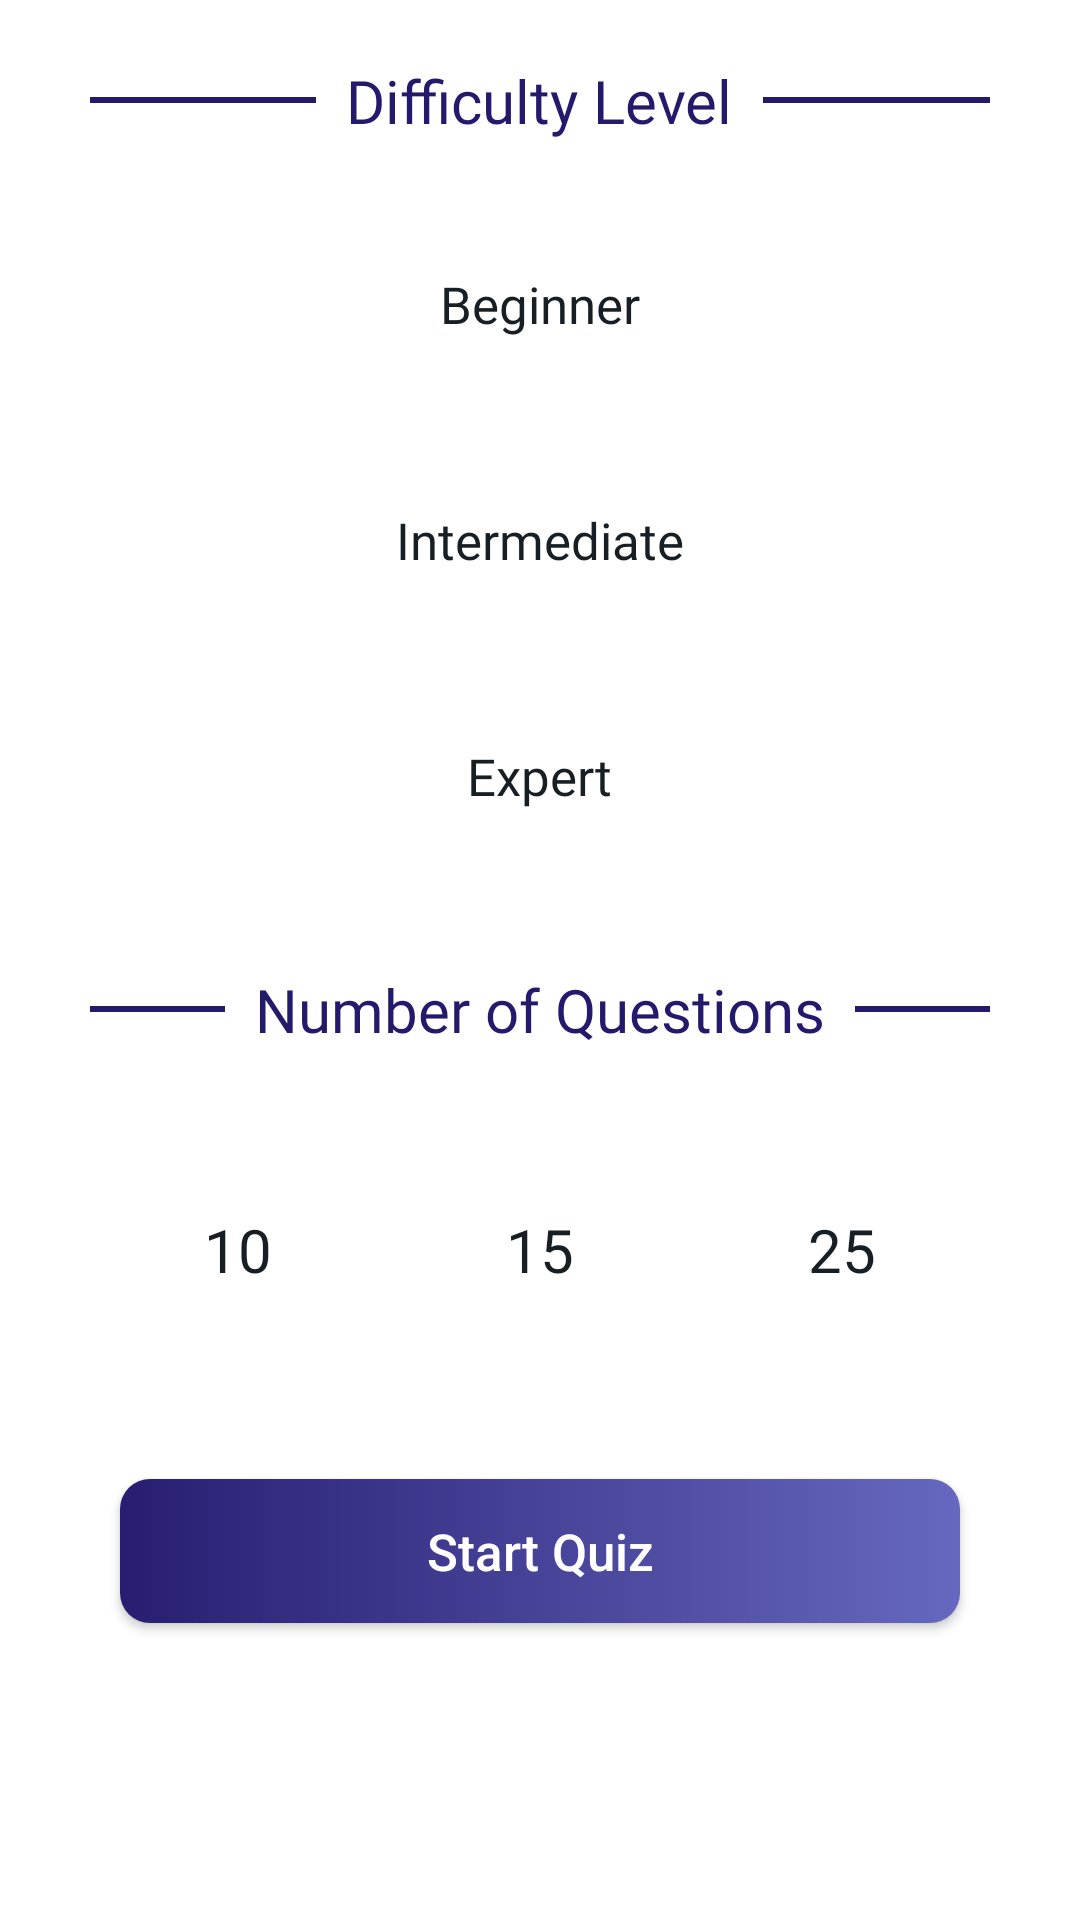

Reconstruct the res/layout file that produces this screen, plus the resources it refers to.
<!-- AndroidManifest.xml: application theme Base.Theme.Nav_bar_module_java_tutorial. -->
<!-- res/layout/fragment_quiz.xml -->
<?xml version="1.0" encoding="utf-8"?>
<FrameLayout xmlns:android="http://schemas.android.com/apk/res/android"
    xmlns:tools="http://schemas.android.com/tools"
    android:layout_width="match_parent"
    android:layout_height="match_parent"
    tools:context=".QuizFragment.QuizFragment">
    <RelativeLayout
        android:layout_width="match_parent"
        android:layout_height="match_parent">


    <RelativeLayout
        android:layout_width="match_parent"
        android:layout_height="match_parent"
        android:layout_marginHorizontal="20dp"
        android:layout_marginVertical="20dp"
        >
        <RelativeLayout
            android:layout_width="match_parent"
            android:layout_height="wrap_content"
            android:id="@+id/layout_difficult"

            >
            <TextView
                android:id="@+id/tv_DLevel"
                android:layout_width="wrap_content"
                android:layout_height="wrap_content"
                android:text="Difficulty Level"
                android:textSize="20dp"
                android:textColor="@color/start_color"
                android:fontFamily="@font/roboto_bold"                 android:layout_centerHorizontal="true"
                />
            <View
                android:layout_width="match_parent"
                android:layout_height="2dp"
                android:background="@color/start_color"
                android:layout_toLeftOf="@+id/tv_DLevel"
                android:layout_marginHorizontal="10dp"
                android:layout_centerVertical="true"
                />
            <View
                android:layout_width="match_parent"
                android:layout_height="2dp"
                android:background="@color/start_color"
                android:layout_toRightOf="@+id/tv_DLevel"
                android:layout_marginHorizontal="10dp"
                android:layout_centerVertical="true"
                />

        </RelativeLayout>

        <RelativeLayout
            android:id="@+id/layout_beginner_card"
            android:layout_width="match_parent"
            android:layout_marginHorizontal="20dp"
            android:layout_height="wrap_content"
            android:elevation="23dp"
            android:layout_below="@+id/layout_difficult"
            android:layout_marginTop="30dp"
            android:background="@drawable/bgcard">

            <TextView
                android:id="@+id/easy_textview"
                android:layout_width="wrap_content"
                android:layout_height="wrap_content"
                android:layout_centerInParent="true"
                android:fontFamily="@font/roboto_medium"
                android:padding="13dp"
                android:text="Beginner"
                android:textColor="@color/black10"
                android:textSize="17dp" />


        </RelativeLayout>
        <RelativeLayout
            android:id="@+id/layout_intermediate_card"
            android:layout_width="match_parent"
            android:layout_marginHorizontal="20dp"
            android:layout_height="wrap_content"
            android:elevation="23dp"
            android:layout_below="@+id/layout_beginner_card"
            android:layout_marginTop="30dp"
            android:background="@drawable/bgcard">

            <TextView
                android:id="@+id/medium_textview"
                android:layout_width="wrap_content"
                android:layout_height="wrap_content"
                android:layout_centerInParent="true"
                android:fontFamily="@font/roboto_medium"
                android:padding="13dp"
                android:text="Intermediate"
                android:textColor="@color/black10"
                android:textSize="17dp" />

        </RelativeLayout>
        <RelativeLayout
            android:id="@+id/layout_expert_card"
            android:layout_width="match_parent"
            android:layout_marginHorizontal="20dp"
            android:layout_height="wrap_content"
            android:elevation="23dp"
            android:layout_below="@+id/layout_intermediate_card"
            android:layout_marginTop="30dp"
            android:background="@drawable/bgcard">

            <TextView
                android:id="@+id/expert_textview"
                android:layout_width="wrap_content"
                android:layout_height="wrap_content"
                android:layout_centerInParent="true"
                android:fontFamily="@font/roboto_medium"
                android:padding="13dp"
                android:text="Expert"
                android:textColor="@color/black10"
                android:textSize="17dp" />

        </RelativeLayout>
        <RelativeLayout
            android:layout_width="match_parent"
            android:layout_height="wrap_content"
            android:id="@+id/layout_no_of_que"
            android:layout_marginTop="40dp"
            android:layout_marginBottom="20dp"
            android:layout_below="@+id/layout_expert_card"

            >
            <TextView
                android:id="@+id/tv_DLevel2"
                android:layout_width="wrap_content"
                android:layout_height="wrap_content"
                android:text="Number of Questions"
                android:textSize="20dp"
                android:textColor="@color/start_color"
                android:fontFamily="@font/roboto_bold"                 android:layout_centerHorizontal="true"
                />
            <View
                android:layout_width="match_parent"
                android:layout_height="2dp"
                android:background="@color/start_color"
                android:layout_toLeftOf="@+id/tv_DLevel2"
                android:layout_marginHorizontal="10dp"
                android:layout_centerVertical="true"
                />
            <View
                android:layout_width="match_parent"
                android:layout_height="2dp"
                android:background="@color/start_color"
                android:layout_toRightOf="@+id/tv_DLevel2"
                android:layout_marginHorizontal="10dp"
                android:layout_centerVertical="true"
                />

        </RelativeLayout>

        <RelativeLayout
            android:id="@+id/que10_layout"
            android:layout_width="wrap_content"
            android:layout_height="wrap_content"
            android:layout_below="@+id/layout_no_of_que"
            android:layout_marginStart="20dp"
            android:layout_marginTop="20dp"
            android:layout_marginEnd="20dp"

            android:layout_marginBottom="20dp"
            android:background="@drawable/bgcard"
            android:elevation="23dp"
            android:paddingHorizontal="15dp">

            <TextView
                android:id="@+id/que10"
                android:layout_width="wrap_content"
                android:layout_height="wrap_content"
                android:layout_alignParentLeft="true"
                android:layout_centerHorizontal="true"
                android:fontFamily="@font/roboto_medium"
                android:padding="13dp"
                android:text="10"
                android:textColor="@color/black10"
                android:textSize="20dp" />


        </RelativeLayout>

        <RelativeLayout
            android:id="@+id/que25_layout"
            android:layout_width="wrap_content"
            android:layout_height="wrap_content"
            android:layout_below="@+id/layout_no_of_que"
            android:layout_alignParentRight="true"
            android:layout_marginStart="20dp"
            android:layout_marginTop="20dp"
            android:layout_marginEnd="20dp"
            android:layout_marginBottom="20dp"
            android:background="@drawable/bgcard"
            android:elevation="23dp"
            android:paddingHorizontal="15dp">

            <TextView
                android:id="@+id/que25"
                android:layout_width="wrap_content"
                android:layout_height="wrap_content"
                android:layout_centerHorizontal="true"
                android:fontFamily="@font/roboto_medium"
                android:padding="13dp"
                android:text="25"
                android:textColor="@color/black10"
                android:textSize="20dp" />


        </RelativeLayout>

        <RelativeLayout
            android:id="@+id/que15_layout"
            android:layout_width="wrap_content"
            android:layout_height="wrap_content"
            android:layout_below="@+id/layout_no_of_que"
            android:layout_centerHorizontal="true"
            android:layout_marginStart="20dp"
            android:layout_marginTop="20dp"
            android:layout_marginEnd="20dp"
            android:layout_marginBottom="20dp"
            android:background="@drawable/bgcard"
            android:elevation="23dp"
            android:paddingHorizontal="15dp">

            <TextView
                android:id="@+id/que_15"
                android:layout_width="wrap_content"
                android:layout_height="wrap_content"
                android:fontFamily="@font/roboto_medium"
                android:padding="13dp"
                android:text="15"
                android:textColor="@color/black10"
                android:textSize="20dp" />


        </RelativeLayout>
        <androidx.appcompat.widget.AppCompatButton
            android:layout_width="match_parent"
            android:id="@+id/startQuizButton"
            android:layout_height="wrap_content"
            android:layout_below="@id/que15_layout"
            android:layout_marginStart="20dp"
            android:layout_marginTop="30dp"
            android:layout_marginEnd="20dp"
            android:layout_marginBottom="20dp"
            android:background="@drawable/gredient_copy_main"
            android:text="Start Quiz"
            android:textSize="17dp"
            android:textAllCaps="false"
            android:textColor="@color/white" />


    </RelativeLayout>



    </RelativeLayout>

</FrameLayout>
<!-- resources referenced by this layout -->
<resources>
  <color name="black10">#171f24</color>
  <color name="start_color">#231a6c</color>
  <color name="white">#FFFFFFFF</color>
  <!-- drawable gredient_copy_main (drawable) -->
  <?xml version="1.0" encoding="utf-8"?>
  <shape xmlns:android="http://schemas.android.com/apk/res/android">
      <corners android:radius="10dp"/>
      <gradient
          android:type="linear"
          android:angle="0"
          android:startColor="#271e71"
          android:endColor="#6668bf"
          >
  
      </gradient>
  
  
  </shape>
  <style name="Base.Theme.Nav_bar_module_java_tutorial." parent="Theme.MaterialComponents.DayNight.DarkActionBar">
          
          <item name="colorPrimary">@color/purple_500</item>
          <item name="colorPrimaryVariant">@color/purple_700</item>
          <item name="colorOnPrimary">@color/white</item>
          
          <item name="colorSecondary">@color/teal_200</item>
          <item name="colorSecondaryVariant">@color/teal_700</item>
          <item name="colorOnSecondary">@color/black</item>
          <item name="android:statusBarColor">#231a6c</item>
          
          
      </style>
  <color name="purple_500">#FF6200EE</color>
  <color name="purple_700">#FF3700B3</color>
  <color name="teal_200">#FF03DAC5</color>
  <color name="teal_700">#FF018786</color>
  <color name="black">#FF000000</color>
</resources>
